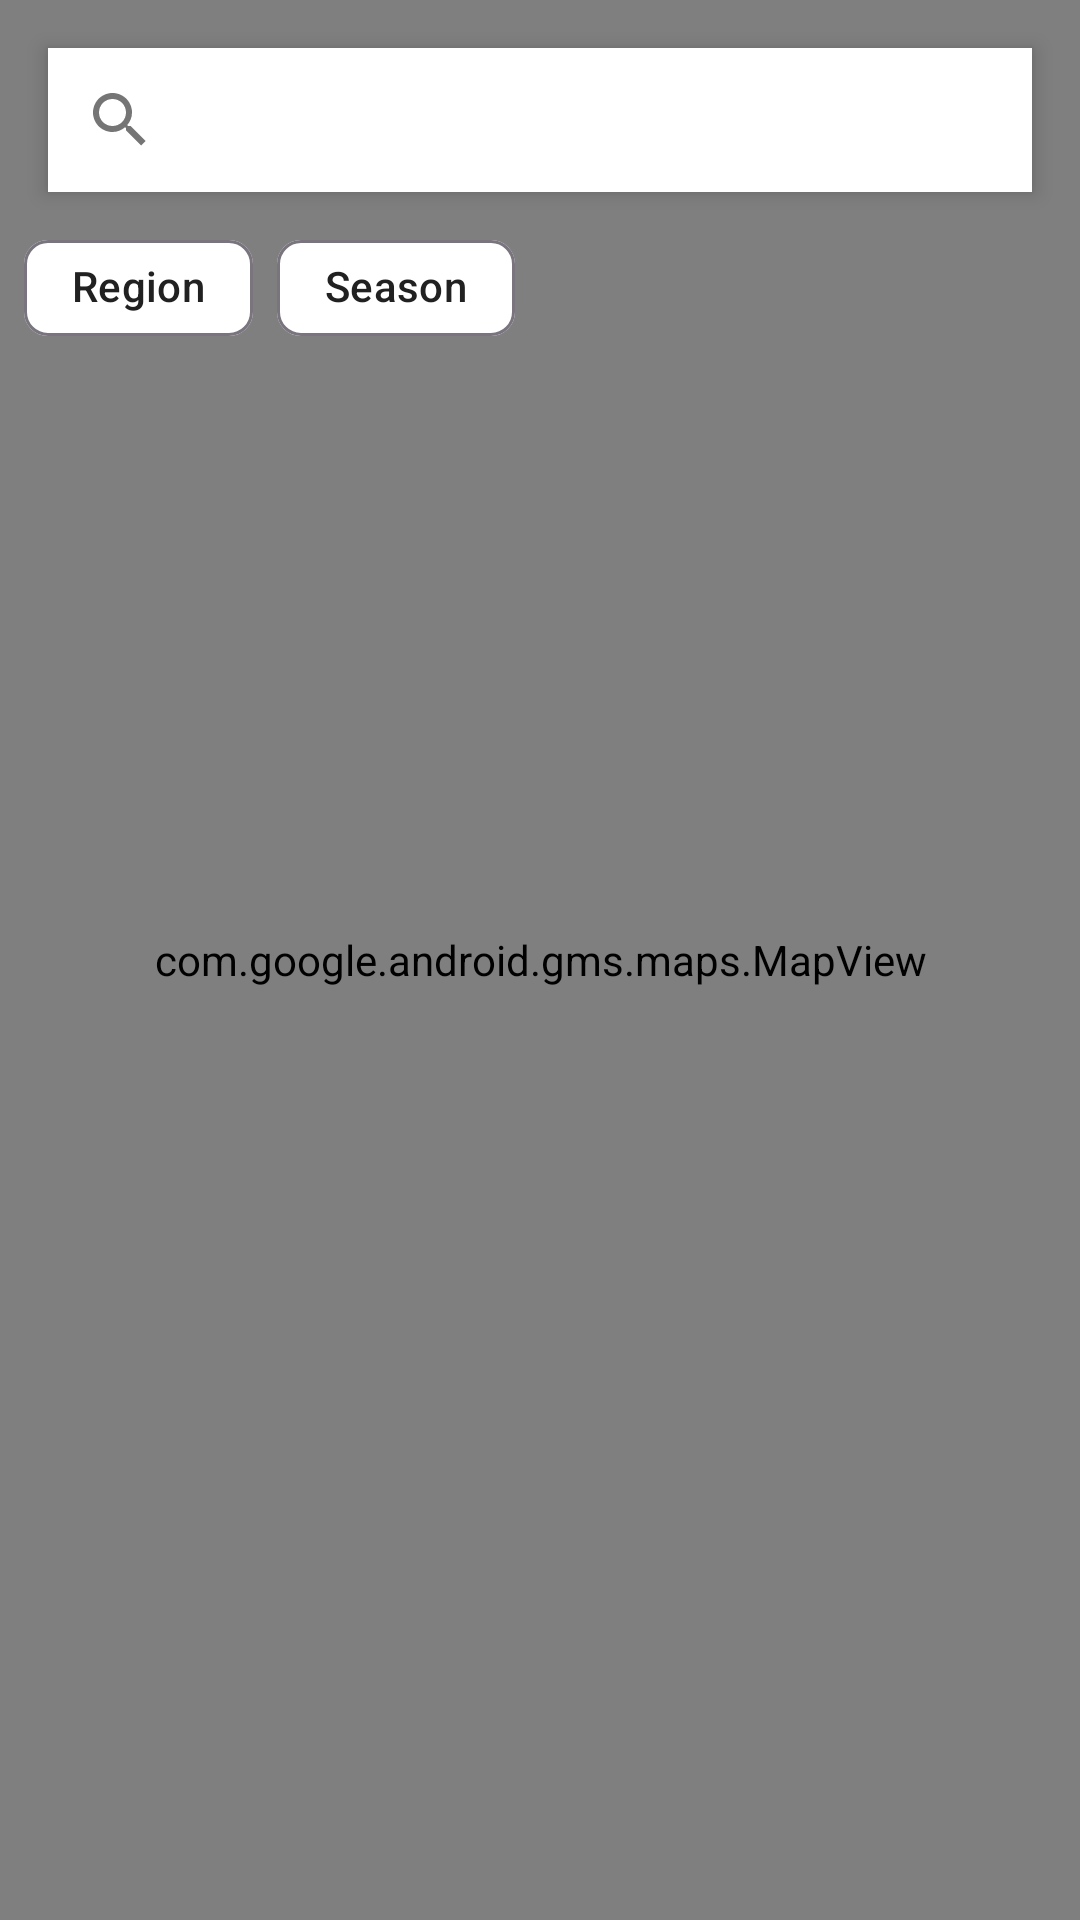

Android layout source for this screen:
<!-- AndroidManifest.xml: application theme Theme.AlgerianTraditionsCulture -->
<!-- res/layout/fragment_map.xml -->
<?xml version="1.0" encoding="utf-8"?>
<androidx.constraintlayout.widget.ConstraintLayout xmlns:android="http://schemas.android.com/apk/res/android"
    xmlns:app="http://schemas.android.com/apk/res-auto"
    android:layout_width="match_parent"
    android:layout_height="match_parent">

    <com.google.android.gms.maps.MapView
        android:id="@+id/mapView"
        android:layout_width="match_parent"
        android:layout_height="match_parent"
        app:layout_constraintBottom_toBottomOf="parent"
        app:layout_constraintEnd_toEndOf="parent"
        app:layout_constraintStart_toStartOf="parent"
        app:layout_constraintTop_toTopOf="parent" />

    <androidx.appcompat.widget.SearchView
        android:id="@+id/searchView"
        android:layout_width="match_parent"
        android:layout_height="wrap_content"
        android:layout_margin="16dp"
        android:background="@android:color/white"
        android:elevation="4dp"
        app:layout_constraintTop_toTopOf="parent" />

    <com.google.android.material.chip.ChipGroup
        android:id="@+id/filterChipGroup"
        android:layout_width="wrap_content"
        android:layout_height="wrap_content"
        android:layout_margin="8dp"
        app:layout_constraintStart_toStartOf="parent"
        app:layout_constraintTop_toBottomOf="@id/searchView">

        <com.google.android.material.chip.Chip
            android:id="@+id/regionFilterChip"
            android:layout_width="wrap_content"
            android:layout_height="wrap_content"
            android:text="Region" />

        <com.google.android.material.chip.Chip
            android:id="@+id/seasonFilterChip"
            android:layout_width="wrap_content"
            android:layout_height="wrap_content"
            android:text="Season" />

    </com.google.android.material.chip.ChipGroup>

</androidx.constraintlayout.widget.ConstraintLayout>
<!-- resources referenced by this layout -->
<resources>
  <style name="Theme.AlgerianTraditionsCulture" parent="Theme.Material3.DayNight.NoActionBar">
          
          <item name="colorPrimary">@color/primary</item>
          <item name="colorPrimaryContainer">@color/primary_light</item>
          <item name="colorOnPrimary">@color/white</item>
          <item name="colorOnPrimaryContainer">@color/primary_dark</item>
          
          
          <item name="colorSecondary">@color/accent</item>
          <item name="colorSecondaryContainer">@color/accent_light</item>
          <item name="colorOnSecondary">@color/white</item>
          <item name="colorOnSecondaryContainer">@color/accent_dark</item>
          
          
          <item name="android:statusBarColor">@color/primary_dark</item>
          
          
          <item name="android:colorBackground">@color/background</item>
          <item name="colorSurface">@color/surface</item>
          <item name="colorSurfaceVariant">@color/light_gray</item>
          <item name="colorOnSurface">@color/text_primary</item>
          
          
          <item name="android:textColorPrimary">@color/text_primary</item>
          <item name="android:textColorSecondary">@color/text_secondary</item>
          
          
          <item name="colorError">@color/error</item>
          <item name="colorOnError">@color/white</item>
          
          
          <item name="cardViewStyle">@style/Widget.App.CardView</item>
          
          
          <item name="materialButtonStyle">@style/Widget.App.Button</item>
          <item name="materialButtonOutlinedStyle">@style/Widget.App.Button.OutlinedButton</item>
          
          
          <item name="shapeAppearanceSmallComponent">@style/ShapeAppearance.App.SmallComponent</item>
          <item name="shapeAppearanceMediumComponent">@style/ShapeAppearance.App.MediumComponent</item>
          <item name="shapeAppearanceLargeComponent">@style/ShapeAppearance.App.LargeComponent</item>
      </style>
  <color name="primary">#006233</color>
  <color name="primary_light">#4d8c73</color>
  <color name="white">#FFFFFF</color>
  <color name="primary_dark">#004d26</color>
  <color name="accent">#e31e24</color>
  <color name="accent_light">#e94b50</color>
  <color name="accent_dark">#b3181d</color>
  <color name="background">#F5F5F5</color>
  <color name="surface">#FFFFFF</color>
  <color name="light_gray">#BDBDBD</color>
  <color name="text_primary">#212121</color>
  <color name="text_secondary">#757575</color>
  <color name="error">#B00020</color>
  <style name="Widget.App.CardView" parent="Widget.Material3.CardView.Elevated">
          <item name="cardElevation">4dp</item>
          <item name="cardCornerRadius">12dp</item>
      </style>
  <style name="Widget.App.Button" parent="Widget.Material3.Button">
          <item name="android:textAllCaps">false</item>
          <item name="android:textSize">16sp</item>
          <item name="android:padding">12dp</item>
      </style>
  <style name="Widget.App.Button.OutlinedButton" parent="Widget.Material3.Button.OutlinedButton">
          <item name="android:textAllCaps">false</item>
          <item name="android:textSize">16sp</item>
          <item name="android:padding">12dp</item>
      </style>
  <style name="ShapeAppearance.App.SmallComponent" parent="ShapeAppearance.Material3.SmallComponent">
          <item name="cornerFamily">rounded</item>
          <item name="cornerSize">8dp</item>
      </style>
  <style name="ShapeAppearance.App.MediumComponent" parent="ShapeAppearance.Material3.MediumComponent">
          <item name="cornerFamily">rounded</item>
          <item name="cornerSize">12dp</item>
      </style>
  <style name="ShapeAppearance.App.LargeComponent" parent="ShapeAppearance.Material3.LargeComponent">
          <item name="cornerFamily">rounded</item>
          <item name="cornerSize">16dp</item>
      </style>
</resources>
